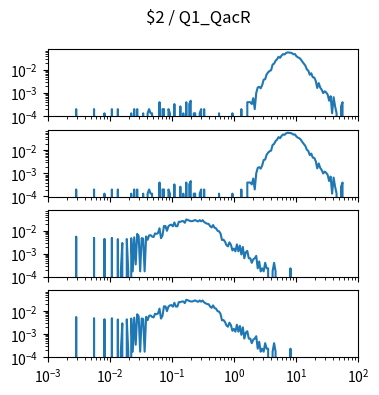

Python code for this plot: (Note: this script raises an exception after producing the figure.)
import matplotlib.pyplot as plt
import numpy as np

num_plots = 4

fig, ax = plt.subplots(num_plots, 1, sharex=True, sharey=True)
fig.set_size_inches(4, 1*num_plots)

fig.suptitle("$2 / Q1_QacR")

for a in ax:
    a.set_xscale('log')
    a.set_yscale('log')
    a.set_xlim(1.000000e-03, 1.000000e+02)

ax[0].plot([1.000000e-03,1.056818e-03,1.116863e-03,1.180321e-03,1.247384e-03,1.318257e-03,1.393157e-03,1.472313e-03,1.555966e-03,1.644372e-03,1.737801e-03,1.836538e-03,1.940886e-03,2.051162e-03,2.167704e-03,2.290868e-03,2.421029e-03,2.558586e-03,2.703958e-03,2.857591e-03,3.019952e-03,3.191538e-03,3.372873e-03,3.564511e-03,3.767038e-03,3.981072e-03,4.207266e-03,4.446313e-03,4.698941e-03,4.965923e-03,5.248075e-03,5.546257e-03,5.861382e-03,6.194411e-03,6.546362e-03,6.918310e-03,7.311391e-03,7.726806e-03,8.165824e-03,8.629785e-03,9.120108e-03,9.638290e-03,1.018591e-02,1.076465e-02,1.137627e-02,1.202264e-02,1.270574e-02,1.342765e-02,1.419058e-02,1.499685e-02,1.584893e-02,1.674943e-02,1.770109e-02,1.870682e-02,1.976970e-02,2.089296e-02,2.208005e-02,2.333458e-02,2.466039e-02,2.606154e-02,2.754229e-02,2.910717e-02,3.076097e-02,3.250873e-02,3.435579e-02,3.630781e-02,3.837072e-02,4.055085e-02,4.285485e-02,4.528976e-02,4.786301e-02,5.058247e-02,5.345644e-02,5.649370e-02,5.970353e-02,6.309573e-02,6.668068e-02,7.046931e-02,7.447320e-02,7.870458e-02,8.317638e-02,8.790225e-02,9.289664e-02,9.817479e-02,1.037528e-01,1.096478e-01,1.158777e-01,1.224616e-01,1.294196e-01,1.367729e-01,1.445440e-01,1.527566e-01,1.614359e-01,1.706082e-01,1.803018e-01,1.905461e-01,2.013724e-01,2.128139e-01,2.249055e-01,2.376840e-01,2.511886e-01,2.654606e-01,2.805434e-01,2.964831e-01,3.133286e-01,3.311311e-01,3.499452e-01,3.698282e-01,3.908409e-01,4.130475e-01,4.365158e-01,4.613176e-01,4.875285e-01,5.152286e-01,5.445027e-01,5.754399e-01,6.081350e-01,6.426877e-01,6.792036e-01,7.177943e-01,7.585776e-01,8.016781e-01,8.472274e-01,8.953648e-01,9.462372e-01,1.000000e+00,1.056818e+00,1.116863e+00,1.180321e+00,1.247384e+00,1.318257e+00,1.393157e+00,1.472313e+00,1.555966e+00,1.644372e+00,1.737801e+00,1.836538e+00,1.940886e+00,2.051162e+00,2.167704e+00,2.290868e+00,2.421029e+00,2.558586e+00,2.703958e+00,2.857591e+00,3.019952e+00,3.191538e+00,3.372873e+00,3.564511e+00,3.767038e+00,3.981072e+00,4.207266e+00,4.446313e+00,4.698941e+00,4.965923e+00,5.248075e+00,5.546257e+00,5.861382e+00,6.194411e+00,6.546362e+00,6.918310e+00,7.311391e+00,7.726806e+00,8.165824e+00,8.629785e+00,9.120108e+00,9.638290e+00,1.018591e+01,1.076465e+01,1.137627e+01,1.202264e+01,1.270574e+01,1.342765e+01,1.419058e+01,1.499685e+01,1.584893e+01,1.674943e+01,1.770109e+01,1.870682e+01,1.976970e+01,2.089296e+01,2.208005e+01,2.333458e+01,2.466039e+01,2.606154e+01,2.754229e+01,2.910717e+01,3.076097e+01,3.250873e+01,3.435579e+01,3.630781e+01,3.837072e+01,4.055085e+01,4.285485e+01,4.528976e+01,4.786301e+01,5.058247e+01,5.345644e+01,5.649370e+01,5.970353e+01,6.309573e+01,6.668068e+01,7.046931e+01,7.447320e+01,7.870458e+01,8.317638e+01,8.790225e+01,9.289664e+01,9.817479e+01,1.037528e+02,1.096478e+02,1.158777e+02,1.224616e+02,1.294196e+02,1.367729e+02,1.445440e+02,1.527566e+02,1.614359e+02,1.706082e+02,1.803018e+02,1.905461e+02,2.013724e+02,2.128139e+02,2.249055e+02,2.376840e+02,2.511886e+02,2.654606e+02,2.805434e+02,2.964831e+02,3.133286e+02,3.311311e+02,3.499452e+02,3.698282e+02,3.908409e+02,4.130475e+02,4.365158e+02,4.613176e+02,4.875285e+02,5.152286e+02,5.445027e+02,5.754399e+02,6.081350e+02,6.426877e+02,6.792036e+02,7.177943e+02,7.585776e+02,8.016781e+02,8.472274e+02,8.953648e+02,9.462372e+02,], [0.000000e+00,0.000000e+00,0.000000e+00,0.000000e+00,0.000000e+00,0.000000e+00,0.000000e+00,0.000000e+00,0.000000e+00,0.000000e+00,0.000000e+00,0.000000e+00,0.000000e+00,0.000000e+00,0.000000e+00,0.000000e+00,0.000000e+00,0.000000e+00,0.000000e+00,2.020548e-04,0.000000e+00,0.000000e+00,0.000000e+00,0.000000e+00,0.000000e+00,0.000000e+00,0.000000e+00,0.000000e+00,0.000000e+00,0.000000e+00,0.000000e+00,2.020548e-04,0.000000e+00,0.000000e+00,0.000000e+00,0.000000e+00,0.000000e+00,0.000000e+00,1.331199e-04,0.000000e+00,0.000000e+00,0.000000e+00,0.000000e+00,2.020548e-04,0.000000e+00,0.000000e+00,0.000000e+00,2.020548e-04,0.000000e+00,0.000000e+00,0.000000e+00,0.000000e+00,0.000000e+00,0.000000e+00,0.000000e+00,0.000000e+00,1.331199e-04,0.000000e+00,2.020548e-04,0.000000e+00,2.020548e-04,0.000000e+00,0.000000e+00,0.000000e+00,1.331199e-04,0.000000e+00,0.000000e+00,1.331199e-04,2.020548e-04,1.331199e-04,1.331199e-04,0.000000e+00,0.000000e+00,0.000000e+00,0.000000e+00,4.041095e-04,0.000000e+00,2.020548e-04,2.020548e-04,0.000000e+00,0.000000e+00,2.020548e-04,1.331199e-04,0.000000e+00,0.000000e+00,3.351747e-04,0.000000e+00,0.000000e+00,0.000000e+00,2.662399e-04,0.000000e+00,1.331199e-04,0.000000e+00,4.041095e-04,0.000000e+00,3.351747e-04,4.682947e-04,0.000000e+00,1.331199e-04,1.331199e-04,0.000000e+00,0.000000e+00,1.331199e-04,2.020548e-04,0.000000e+00,2.020548e-04,0.000000e+00,0.000000e+00,0.000000e+00,0.000000e+00,0.000000e+00,0.000000e+00,0.000000e+00,0.000000e+00,0.000000e+00,1.331199e-04,0.000000e+00,0.000000e+00,0.000000e+00,0.000000e+00,0.000000e+00,0.000000e+00,0.000000e+00,0.000000e+00,1.331199e-04,0.000000e+00,0.000000e+00,0.000000e+00,0.000000e+00,0.000000e+00,2.020548e-04,0.000000e+00,0.000000e+00,0.000000e+00,4.041095e-04,4.041095e-04,4.041095e-04,3.351747e-04,6.061643e-04,2.020548e-04,1.010274e-03,1.749558e-03,1.882678e-03,1.616438e-03,2.222602e-03,3.839041e-03,4.041095e-03,6.525188e-03,8.013256e-03,9.220835e-03,9.826999e-03,1.729828e-02,1.911202e-02,2.543990e-02,2.954043e-02,3.794355e-02,3.400708e-02,4.261700e-02,4.935618e-02,4.758287e-02,5.473091e-02,5.853196e-02,5.788779e-02,5.691796e-02,5.414388e-02,4.862896e-02,4.948712e-02,4.017116e-02,3.579964e-02,3.358654e-02,2.884415e-02,2.304631e-02,1.916683e-02,1.573665e-02,1.075178e-02,9.470515e-03,6.266137e-03,7.285910e-03,4.880252e-03,4.737632e-03,3.401683e-03,1.666374e-03,2.736084e-03,1.735309e-03,1.404884e-03,1.000774e-03,1.202829e-03,1.069709e-03,8.676545e-04,4.682947e-04,7.345346e-04,1.331199e-04,6.655997e-04,2.662399e-04,1.331199e-04,0.000000e+00,0.000000e+00,2.662399e-04,4.041095e-04,0.000000e+00,0.000000e+00,0.000000e+00,0.000000e+00,0.000000e+00,0.000000e+00,0.000000e+00,0.000000e+00,0.000000e+00,0.000000e+00,0.000000e+00,0.000000e+00,0.000000e+00,0.000000e+00,0.000000e+00,0.000000e+00,0.000000e+00,0.000000e+00,0.000000e+00,0.000000e+00,0.000000e+00,0.000000e+00,0.000000e+00,0.000000e+00,0.000000e+00,0.000000e+00,0.000000e+00,0.000000e+00,0.000000e+00,0.000000e+00,0.000000e+00,0.000000e+00,0.000000e+00,0.000000e+00,0.000000e+00,0.000000e+00,0.000000e+00,0.000000e+00,0.000000e+00,0.000000e+00,0.000000e+00,0.000000e+00,0.000000e+00,0.000000e+00,0.000000e+00,0.000000e+00,0.000000e+00,0.000000e+00,0.000000e+00,0.000000e+00,0.000000e+00,])
ax[1].plot([1.000000e-03,1.056818e-03,1.116863e-03,1.180321e-03,1.247384e-03,1.318257e-03,1.393157e-03,1.472313e-03,1.555966e-03,1.644372e-03,1.737801e-03,1.836538e-03,1.940886e-03,2.051162e-03,2.167704e-03,2.290868e-03,2.421029e-03,2.558586e-03,2.703958e-03,2.857591e-03,3.019952e-03,3.191538e-03,3.372873e-03,3.564511e-03,3.767038e-03,3.981072e-03,4.207266e-03,4.446313e-03,4.698941e-03,4.965923e-03,5.248075e-03,5.546257e-03,5.861382e-03,6.194411e-03,6.546362e-03,6.918310e-03,7.311391e-03,7.726806e-03,8.165824e-03,8.629785e-03,9.120108e-03,9.638290e-03,1.018591e-02,1.076465e-02,1.137627e-02,1.202264e-02,1.270574e-02,1.342765e-02,1.419058e-02,1.499685e-02,1.584893e-02,1.674943e-02,1.770109e-02,1.870682e-02,1.976970e-02,2.089296e-02,2.208005e-02,2.333458e-02,2.466039e-02,2.606154e-02,2.754229e-02,2.910717e-02,3.076097e-02,3.250873e-02,3.435579e-02,3.630781e-02,3.837072e-02,4.055085e-02,4.285485e-02,4.528976e-02,4.786301e-02,5.058247e-02,5.345644e-02,5.649370e-02,5.970353e-02,6.309573e-02,6.668068e-02,7.046931e-02,7.447320e-02,7.870458e-02,8.317638e-02,8.790225e-02,9.289664e-02,9.817479e-02,1.037528e-01,1.096478e-01,1.158777e-01,1.224616e-01,1.294196e-01,1.367729e-01,1.445440e-01,1.527566e-01,1.614359e-01,1.706082e-01,1.803018e-01,1.905461e-01,2.013724e-01,2.128139e-01,2.249055e-01,2.376840e-01,2.511886e-01,2.654606e-01,2.805434e-01,2.964831e-01,3.133286e-01,3.311311e-01,3.499452e-01,3.698282e-01,3.908409e-01,4.130475e-01,4.365158e-01,4.613176e-01,4.875285e-01,5.152286e-01,5.445027e-01,5.754399e-01,6.081350e-01,6.426877e-01,6.792036e-01,7.177943e-01,7.585776e-01,8.016781e-01,8.472274e-01,8.953648e-01,9.462372e-01,1.000000e+00,1.056818e+00,1.116863e+00,1.180321e+00,1.247384e+00,1.318257e+00,1.393157e+00,1.472313e+00,1.555966e+00,1.644372e+00,1.737801e+00,1.836538e+00,1.940886e+00,2.051162e+00,2.167704e+00,2.290868e+00,2.421029e+00,2.558586e+00,2.703958e+00,2.857591e+00,3.019952e+00,3.191538e+00,3.372873e+00,3.564511e+00,3.767038e+00,3.981072e+00,4.207266e+00,4.446313e+00,4.698941e+00,4.965923e+00,5.248075e+00,5.546257e+00,5.861382e+00,6.194411e+00,6.546362e+00,6.918310e+00,7.311391e+00,7.726806e+00,8.165824e+00,8.629785e+00,9.120108e+00,9.638290e+00,1.018591e+01,1.076465e+01,1.137627e+01,1.202264e+01,1.270574e+01,1.342765e+01,1.419058e+01,1.499685e+01,1.584893e+01,1.674943e+01,1.770109e+01,1.870682e+01,1.976970e+01,2.089296e+01,2.208005e+01,2.333458e+01,2.466039e+01,2.606154e+01,2.754229e+01,2.910717e+01,3.076097e+01,3.250873e+01,3.435579e+01,3.630781e+01,3.837072e+01,4.055085e+01,4.285485e+01,4.528976e+01,4.786301e+01,5.058247e+01,5.345644e+01,5.649370e+01,5.970353e+01,6.309573e+01,6.668068e+01,7.046931e+01,7.447320e+01,7.870458e+01,8.317638e+01,8.790225e+01,9.289664e+01,9.817479e+01,1.037528e+02,1.096478e+02,1.158777e+02,1.224616e+02,1.294196e+02,1.367729e+02,1.445440e+02,1.527566e+02,1.614359e+02,1.706082e+02,1.803018e+02,1.905461e+02,2.013724e+02,2.128139e+02,2.249055e+02,2.376840e+02,2.511886e+02,2.654606e+02,2.805434e+02,2.964831e+02,3.133286e+02,3.311311e+02,3.499452e+02,3.698282e+02,3.908409e+02,4.130475e+02,4.365158e+02,4.613176e+02,4.875285e+02,5.152286e+02,5.445027e+02,5.754399e+02,6.081350e+02,6.426877e+02,6.792036e+02,7.177943e+02,7.585776e+02,8.016781e+02,8.472274e+02,8.953648e+02,9.462372e+02,], [0.000000e+00,0.000000e+00,0.000000e+00,0.000000e+00,0.000000e+00,0.000000e+00,0.000000e+00,0.000000e+00,0.000000e+00,0.000000e+00,0.000000e+00,0.000000e+00,0.000000e+00,0.000000e+00,0.000000e+00,0.000000e+00,0.000000e+00,0.000000e+00,0.000000e+00,2.020548e-04,0.000000e+00,0.000000e+00,0.000000e+00,0.000000e+00,0.000000e+00,0.000000e+00,0.000000e+00,0.000000e+00,0.000000e+00,0.000000e+00,0.000000e+00,2.020548e-04,0.000000e+00,0.000000e+00,0.000000e+00,0.000000e+00,0.000000e+00,0.000000e+00,1.331199e-04,0.000000e+00,0.000000e+00,0.000000e+00,0.000000e+00,2.020548e-04,0.000000e+00,0.000000e+00,0.000000e+00,2.020548e-04,0.000000e+00,0.000000e+00,0.000000e+00,0.000000e+00,0.000000e+00,0.000000e+00,0.000000e+00,0.000000e+00,1.331199e-04,0.000000e+00,2.020548e-04,0.000000e+00,2.020548e-04,0.000000e+00,0.000000e+00,0.000000e+00,1.331199e-04,0.000000e+00,0.000000e+00,1.331199e-04,2.020548e-04,1.331199e-04,1.331199e-04,0.000000e+00,0.000000e+00,0.000000e+00,0.000000e+00,4.041095e-04,0.000000e+00,2.020548e-04,2.020548e-04,0.000000e+00,0.000000e+00,2.020548e-04,1.331199e-04,0.000000e+00,0.000000e+00,3.351747e-04,0.000000e+00,0.000000e+00,0.000000e+00,2.662399e-04,0.000000e+00,1.331199e-04,0.000000e+00,4.041095e-04,0.000000e+00,3.351747e-04,4.682947e-04,0.000000e+00,1.331199e-04,1.331199e-04,0.000000e+00,0.000000e+00,1.331199e-04,2.020548e-04,0.000000e+00,2.020548e-04,0.000000e+00,0.000000e+00,0.000000e+00,0.000000e+00,0.000000e+00,0.000000e+00,0.000000e+00,0.000000e+00,0.000000e+00,1.331199e-04,0.000000e+00,0.000000e+00,0.000000e+00,0.000000e+00,0.000000e+00,0.000000e+00,0.000000e+00,0.000000e+00,1.331199e-04,0.000000e+00,0.000000e+00,0.000000e+00,0.000000e+00,0.000000e+00,2.020548e-04,0.000000e+00,0.000000e+00,0.000000e+00,4.041095e-04,4.041095e-04,4.041095e-04,3.351747e-04,6.061643e-04,2.020548e-04,1.010274e-03,1.749558e-03,1.882678e-03,1.616438e-03,2.222602e-03,3.839041e-03,4.041095e-03,6.525188e-03,8.013256e-03,9.220835e-03,9.826999e-03,1.729828e-02,1.911202e-02,2.543990e-02,2.954043e-02,3.794355e-02,3.400708e-02,4.261700e-02,4.935618e-02,4.758287e-02,5.473091e-02,5.853196e-02,5.788779e-02,5.691796e-02,5.414388e-02,4.862896e-02,4.948712e-02,4.017116e-02,3.579964e-02,3.358654e-02,2.884415e-02,2.304631e-02,1.916683e-02,1.573665e-02,1.075178e-02,9.470515e-03,6.266137e-03,7.285910e-03,4.880252e-03,4.737632e-03,3.401683e-03,1.666374e-03,2.736084e-03,1.735309e-03,1.404884e-03,1.000774e-03,1.202829e-03,1.069709e-03,8.676545e-04,4.682947e-04,7.345346e-04,1.331199e-04,6.655997e-04,2.662399e-04,1.331199e-04,0.000000e+00,0.000000e+00,2.662399e-04,4.041095e-04,0.000000e+00,0.000000e+00,0.000000e+00,0.000000e+00,0.000000e+00,0.000000e+00,0.000000e+00,0.000000e+00,0.000000e+00,0.000000e+00,0.000000e+00,0.000000e+00,0.000000e+00,0.000000e+00,0.000000e+00,0.000000e+00,0.000000e+00,0.000000e+00,0.000000e+00,0.000000e+00,0.000000e+00,0.000000e+00,0.000000e+00,0.000000e+00,0.000000e+00,0.000000e+00,0.000000e+00,0.000000e+00,0.000000e+00,0.000000e+00,0.000000e+00,0.000000e+00,0.000000e+00,0.000000e+00,0.000000e+00,0.000000e+00,0.000000e+00,0.000000e+00,0.000000e+00,0.000000e+00,0.000000e+00,0.000000e+00,0.000000e+00,0.000000e+00,0.000000e+00,0.000000e+00,0.000000e+00,0.000000e+00,0.000000e+00,0.000000e+00,0.000000e+00,])
ax[2].plot([1.000000e-03,1.056818e-03,1.116863e-03,1.180321e-03,1.247384e-03,1.318257e-03,1.393157e-03,1.472313e-03,1.555966e-03,1.644372e-03,1.737801e-03,1.836538e-03,1.940886e-03,2.051162e-03,2.167704e-03,2.290868e-03,2.421029e-03,2.558586e-03,2.703958e-03,2.857591e-03,3.019952e-03,3.191538e-03,3.372873e-03,3.564511e-03,3.767038e-03,3.981072e-03,4.207266e-03,4.446313e-03,4.698941e-03,4.965923e-03,5.248075e-03,5.546257e-03,5.861382e-03,6.194411e-03,6.546362e-03,6.918310e-03,7.311391e-03,7.726806e-03,8.165824e-03,8.629785e-03,9.120108e-03,9.638290e-03,1.018591e-02,1.076465e-02,1.137627e-02,1.202264e-02,1.270574e-02,1.342765e-02,1.419058e-02,1.499685e-02,1.584893e-02,1.674943e-02,1.770109e-02,1.870682e-02,1.976970e-02,2.089296e-02,2.208005e-02,2.333458e-02,2.466039e-02,2.606154e-02,2.754229e-02,2.910717e-02,3.076097e-02,3.250873e-02,3.435579e-02,3.630781e-02,3.837072e-02,4.055085e-02,4.285485e-02,4.528976e-02,4.786301e-02,5.058247e-02,5.345644e-02,5.649370e-02,5.970353e-02,6.309573e-02,6.668068e-02,7.046931e-02,7.447320e-02,7.870458e-02,8.317638e-02,8.790225e-02,9.289664e-02,9.817479e-02,1.037528e-01,1.096478e-01,1.158777e-01,1.224616e-01,1.294196e-01,1.367729e-01,1.445440e-01,1.527566e-01,1.614359e-01,1.706082e-01,1.803018e-01,1.905461e-01,2.013724e-01,2.128139e-01,2.249055e-01,2.376840e-01,2.511886e-01,2.654606e-01,2.805434e-01,2.964831e-01,3.133286e-01,3.311311e-01,3.499452e-01,3.698282e-01,3.908409e-01,4.130475e-01,4.365158e-01,4.613176e-01,4.875285e-01,5.152286e-01,5.445027e-01,5.754399e-01,6.081350e-01,6.426877e-01,6.792036e-01,7.177943e-01,7.585776e-01,8.016781e-01,8.472274e-01,8.953648e-01,9.462372e-01,1.000000e+00,1.056818e+00,1.116863e+00,1.180321e+00,1.247384e+00,1.318257e+00,1.393157e+00,1.472313e+00,1.555966e+00,1.644372e+00,1.737801e+00,1.836538e+00,1.940886e+00,2.051162e+00,2.167704e+00,2.290868e+00,2.421029e+00,2.558586e+00,2.703958e+00,2.857591e+00,3.019952e+00,3.191538e+00,3.372873e+00,3.564511e+00,3.767038e+00,3.981072e+00,4.207266e+00,4.446313e+00,4.698941e+00,4.965923e+00,5.248075e+00,5.546257e+00,5.861382e+00,6.194411e+00,6.546362e+00,6.918310e+00,7.311391e+00,7.726806e+00,8.165824e+00,8.629785e+00,9.120108e+00,9.638290e+00,1.018591e+01,1.076465e+01,1.137627e+01,1.202264e+01,1.270574e+01,1.342765e+01,1.419058e+01,1.499685e+01,1.584893e+01,1.674943e+01,1.770109e+01,1.870682e+01,1.976970e+01,2.089296e+01,2.208005e+01,2.333458e+01,2.466039e+01,2.606154e+01,2.754229e+01,2.910717e+01,3.076097e+01,3.250873e+01,3.435579e+01,3.630781e+01,3.837072e+01,4.055085e+01,4.285485e+01,4.528976e+01,4.786301e+01,5.058247e+01,5.345644e+01,5.649370e+01,5.970353e+01,6.309573e+01,6.668068e+01,7.046931e+01,7.447320e+01,7.870458e+01,8.317638e+01,8.790225e+01,9.289664e+01,9.817479e+01,1.037528e+02,1.096478e+02,1.158777e+02,1.224616e+02,1.294196e+02,1.367729e+02,1.445440e+02,1.527566e+02,1.614359e+02,1.706082e+02,1.803018e+02,1.905461e+02,2.013724e+02,2.128139e+02,2.249055e+02,2.376840e+02,2.511886e+02,2.654606e+02,2.805434e+02,2.964831e+02,3.133286e+02,3.311311e+02,3.499452e+02,3.698282e+02,3.908409e+02,4.130475e+02,4.365158e+02,4.613176e+02,4.875285e+02,5.152286e+02,5.445027e+02,5.754399e+02,6.081350e+02,6.426877e+02,6.792036e+02,7.177943e+02,7.585776e+02,8.016781e+02,8.472274e+02,8.953648e+02,9.462372e+02,], [0.000000e+00,0.000000e+00,0.000000e+00,0.000000e+00,0.000000e+00,0.000000e+00,0.000000e+00,0.000000e+00,0.000000e+00,0.000000e+00,0.000000e+00,0.000000e+00,0.000000e+00,0.000000e+00,0.000000e+00,0.000000e+00,0.000000e+00,0.000000e+00,0.000000e+00,5.561516e-03,0.000000e+00,0.000000e+00,0.000000e+00,0.000000e+00,0.000000e+00,0.000000e+00,0.000000e+00,0.000000e+00,0.000000e+00,0.000000e+00,0.000000e+00,4.938697e-03,0.000000e+00,0.000000e+00,0.000000e+00,0.000000e+00,0.000000e+00,0.000000e+00,4.461376e-03,0.000000e+00,0.000000e+00,0.000000e+00,0.000000e+00,4.920216e-03,0.000000e+00,0.000000e+00,0.000000e+00,4.358217e-03,0.000000e+00,1.732198e-04,2.953978e-03,0.000000e+00,0.000000e+00,4.400556e-03,1.732198e-04,0.000000e+00,4.756237e-03,1.732198e-04,5.224316e-03,3.464397e-04,7.312195e-03,5.968775e-03,1.732198e-04,4.807816e-03,4.583017e-03,1.732198e-04,5.683156e-03,4.063357e-03,6.263635e-03,6.488435e-03,5.631576e-03,5.336716e-03,7.710214e-03,7.321435e-03,7.953495e-03,1.287371e-02,4.756237e-03,6.263635e-03,1.620185e-02,1.602863e-02,9.980553e-03,1.568219e-02,1.777007e-02,1.830821e-02,1.562137e-02,2.305520e-02,1.578535e-02,1.581307e-02,2.471197e-02,2.459033e-02,2.608848e-02,2.635025e-02,2.225917e-02,3.096098e-02,2.980002e-02,2.760899e-02,2.627481e-02,2.616241e-02,2.763671e-02,2.927499e-02,2.683143e-02,2.546029e-02,2.893779e-02,2.587141e-02,2.879229e-02,2.400833e-02,2.190197e-02,2.027293e-02,1.997807e-02,1.593857e-02,1.391152e-02,1.776856e-02,1.361666e-02,1.274132e-02,1.005448e-02,9.525577e-03,7.601678e-03,3.978679e-03,4.091079e-03,3.388959e-03,2.391979e-03,2.106360e-03,3.154919e-03,2.452799e-03,1.404240e-03,1.689859e-03,1.282599e-03,2.565199e-03,1.282599e-03,2.279579e-03,9.361598e-04,1.984719e-03,6.412997e-04,1.170200e-03,1.343420e-03,6.412997e-04,6.412997e-04,4.072598e-04,5.804796e-04,6.412997e-04,8.145196e-04,2.340400e-04,4.680799e-04,1.732198e-04,2.340400e-04,1.732198e-04,4.072598e-04,2.340400e-04,2.340400e-04,0.000000e+00,0.000000e+00,1.732198e-04,4.072598e-04,1.732198e-04,0.000000e+00,0.000000e+00,0.000000e+00,0.000000e+00,0.000000e+00,0.000000e+00,0.000000e+00,0.000000e+00,0.000000e+00,2.340400e-04,0.000000e+00,0.000000e+00,0.000000e+00,0.000000e+00,0.000000e+00,0.000000e+00,0.000000e+00,0.000000e+00,0.000000e+00,0.000000e+00,0.000000e+00,0.000000e+00,0.000000e+00,0.000000e+00,0.000000e+00,0.000000e+00,0.000000e+00,0.000000e+00,0.000000e+00,0.000000e+00,0.000000e+00,0.000000e+00,0.000000e+00,0.000000e+00,0.000000e+00,0.000000e+00,0.000000e+00,0.000000e+00,0.000000e+00,0.000000e+00,0.000000e+00,0.000000e+00,0.000000e+00,0.000000e+00,0.000000e+00,0.000000e+00,0.000000e+00,0.000000e+00,0.000000e+00,0.000000e+00,0.000000e+00,0.000000e+00,0.000000e+00,0.000000e+00,0.000000e+00,0.000000e+00,0.000000e+00,0.000000e+00,0.000000e+00,0.000000e+00,0.000000e+00,0.000000e+00,0.000000e+00,0.000000e+00,0.000000e+00,0.000000e+00,0.000000e+00,0.000000e+00,0.000000e+00,0.000000e+00,0.000000e+00,0.000000e+00,0.000000e+00,0.000000e+00,0.000000e+00,0.000000e+00,0.000000e+00,0.000000e+00,0.000000e+00,0.000000e+00,0.000000e+00,0.000000e+00,0.000000e+00,0.000000e+00,0.000000e+00,0.000000e+00,0.000000e+00,0.000000e+00,0.000000e+00,0.000000e+00,0.000000e+00,0.000000e+00,0.000000e+00,0.000000e+00,0.000000e+00,0.000000e+00,])
ax[3].plot([1.000000e-03,1.056818e-03,1.116863e-03,1.180321e-03,1.247384e-03,1.318257e-03,1.393157e-03,1.472313e-03,1.555966e-03,1.644372e-03,1.737801e-03,1.836538e-03,1.940886e-03,2.051162e-03,2.167704e-03,2.290868e-03,2.421029e-03,2.558586e-03,2.703958e-03,2.857591e-03,3.019952e-03,3.191538e-03,3.372873e-03,3.564511e-03,3.767038e-03,3.981072e-03,4.207266e-03,4.446313e-03,4.698941e-03,4.965923e-03,5.248075e-03,5.546257e-03,5.861382e-03,6.194411e-03,6.546362e-03,6.918310e-03,7.311391e-03,7.726806e-03,8.165824e-03,8.629785e-03,9.120108e-03,9.638290e-03,1.018591e-02,1.076465e-02,1.137627e-02,1.202264e-02,1.270574e-02,1.342765e-02,1.419058e-02,1.499685e-02,1.584893e-02,1.674943e-02,1.770109e-02,1.870682e-02,1.976970e-02,2.089296e-02,2.208005e-02,2.333458e-02,2.466039e-02,2.606154e-02,2.754229e-02,2.910717e-02,3.076097e-02,3.250873e-02,3.435579e-02,3.630781e-02,3.837072e-02,4.055085e-02,4.285485e-02,4.528976e-02,4.786301e-02,5.058247e-02,5.345644e-02,5.649370e-02,5.970353e-02,6.309573e-02,6.668068e-02,7.046931e-02,7.447320e-02,7.870458e-02,8.317638e-02,8.790225e-02,9.289664e-02,9.817479e-02,1.037528e-01,1.096478e-01,1.158777e-01,1.224616e-01,1.294196e-01,1.367729e-01,1.445440e-01,1.527566e-01,1.614359e-01,1.706082e-01,1.803018e-01,1.905461e-01,2.013724e-01,2.128139e-01,2.249055e-01,2.376840e-01,2.511886e-01,2.654606e-01,2.805434e-01,2.964831e-01,3.133286e-01,3.311311e-01,3.499452e-01,3.698282e-01,3.908409e-01,4.130475e-01,4.365158e-01,4.613176e-01,4.875285e-01,5.152286e-01,5.445027e-01,5.754399e-01,6.081350e-01,6.426877e-01,6.792036e-01,7.177943e-01,7.585776e-01,8.016781e-01,8.472274e-01,8.953648e-01,9.462372e-01,1.000000e+00,1.056818e+00,1.116863e+00,1.180321e+00,1.247384e+00,1.318257e+00,1.393157e+00,1.472313e+00,1.555966e+00,1.644372e+00,1.737801e+00,1.836538e+00,1.940886e+00,2.051162e+00,2.167704e+00,2.290868e+00,2.421029e+00,2.558586e+00,2.703958e+00,2.857591e+00,3.019952e+00,3.191538e+00,3.372873e+00,3.564511e+00,3.767038e+00,3.981072e+00,4.207266e+00,4.446313e+00,4.698941e+00,4.965923e+00,5.248075e+00,5.546257e+00,5.861382e+00,6.194411e+00,6.546362e+00,6.918310e+00,7.311391e+00,7.726806e+00,8.165824e+00,8.629785e+00,9.120108e+00,9.638290e+00,1.018591e+01,1.076465e+01,1.137627e+01,1.202264e+01,1.270574e+01,1.342765e+01,1.419058e+01,1.499685e+01,1.584893e+01,1.674943e+01,1.770109e+01,1.870682e+01,1.976970e+01,2.089296e+01,2.208005e+01,2.333458e+01,2.466039e+01,2.606154e+01,2.754229e+01,2.910717e+01,3.076097e+01,3.250873e+01,3.435579e+01,3.630781e+01,3.837072e+01,4.055085e+01,4.285485e+01,4.528976e+01,4.786301e+01,5.058247e+01,5.345644e+01,5.649370e+01,5.970353e+01,6.309573e+01,6.668068e+01,7.046931e+01,7.447320e+01,7.870458e+01,8.317638e+01,8.790225e+01,9.289664e+01,9.817479e+01,1.037528e+02,1.096478e+02,1.158777e+02,1.224616e+02,1.294196e+02,1.367729e+02,1.445440e+02,1.527566e+02,1.614359e+02,1.706082e+02,1.803018e+02,1.905461e+02,2.013724e+02,2.128139e+02,2.249055e+02,2.376840e+02,2.511886e+02,2.654606e+02,2.805434e+02,2.964831e+02,3.133286e+02,3.311311e+02,3.499452e+02,3.698282e+02,3.908409e+02,4.130475e+02,4.365158e+02,4.613176e+02,4.875285e+02,5.152286e+02,5.445027e+02,5.754399e+02,6.081350e+02,6.426877e+02,6.792036e+02,7.177943e+02,7.585776e+02,8.016781e+02,8.472274e+02,8.953648e+02,9.462372e+02,], [0.000000e+00,0.000000e+00,0.000000e+00,0.000000e+00,0.000000e+00,0.000000e+00,0.000000e+00,0.000000e+00,0.000000e+00,0.000000e+00,0.000000e+00,0.000000e+00,0.000000e+00,0.000000e+00,0.000000e+00,0.000000e+00,0.000000e+00,0.000000e+00,0.000000e+00,5.561516e-03,0.000000e+00,0.000000e+00,0.000000e+00,0.000000e+00,0.000000e+00,0.000000e+00,0.000000e+00,0.000000e+00,0.000000e+00,0.000000e+00,0.000000e+00,4.938697e-03,0.000000e+00,0.000000e+00,0.000000e+00,0.000000e+00,0.000000e+00,0.000000e+00,4.461376e-03,0.000000e+00,0.000000e+00,0.000000e+00,0.000000e+00,4.920216e-03,0.000000e+00,0.000000e+00,0.000000e+00,4.358217e-03,0.000000e+00,1.732198e-04,2.953978e-03,0.000000e+00,0.000000e+00,4.400556e-03,1.732198e-04,0.000000e+00,4.756237e-03,1.732198e-04,5.224316e-03,3.464397e-04,7.312195e-03,5.968775e-03,1.732198e-04,4.807816e-03,4.583017e-03,1.732198e-04,5.683156e-03,4.063357e-03,6.263635e-03,6.488435e-03,5.631576e-03,5.336716e-03,7.710214e-03,7.321435e-03,7.953495e-03,1.287371e-02,4.756237e-03,6.263635e-03,1.620185e-02,1.602863e-02,9.980553e-03,1.568219e-02,1.777007e-02,1.830821e-02,1.562137e-02,2.305520e-02,1.578535e-02,1.581307e-02,2.471197e-02,2.459033e-02,2.608848e-02,2.635025e-02,2.225917e-02,3.096098e-02,2.980002e-02,2.760899e-02,2.627481e-02,2.616241e-02,2.763671e-02,2.927499e-02,2.683143e-02,2.546029e-02,2.893779e-02,2.587141e-02,2.879229e-02,2.400833e-02,2.190197e-02,2.027293e-02,1.997807e-02,1.593857e-02,1.391152e-02,1.776856e-02,1.361666e-02,1.274132e-02,1.005448e-02,9.525577e-03,7.601678e-03,3.978679e-03,4.091079e-03,3.388959e-03,2.391979e-03,2.106360e-03,3.154919e-03,2.452799e-03,1.404240e-03,1.689859e-03,1.282599e-03,2.565199e-03,1.282599e-03,2.279579e-03,9.361598e-04,1.984719e-03,6.412997e-04,1.170200e-03,1.343420e-03,6.412997e-04,6.412997e-04,4.072598e-04,5.804796e-04,6.412997e-04,8.145196e-04,2.340400e-04,4.680799e-04,1.732198e-04,2.340400e-04,1.732198e-04,4.072598e-04,2.340400e-04,2.340400e-04,0.000000e+00,0.000000e+00,1.732198e-04,4.072598e-04,1.732198e-04,0.000000e+00,0.000000e+00,0.000000e+00,0.000000e+00,0.000000e+00,0.000000e+00,0.000000e+00,0.000000e+00,0.000000e+00,2.340400e-04,0.000000e+00,0.000000e+00,0.000000e+00,0.000000e+00,0.000000e+00,0.000000e+00,0.000000e+00,0.000000e+00,0.000000e+00,0.000000e+00,0.000000e+00,0.000000e+00,0.000000e+00,0.000000e+00,0.000000e+00,0.000000e+00,0.000000e+00,0.000000e+00,0.000000e+00,0.000000e+00,0.000000e+00,0.000000e+00,0.000000e+00,0.000000e+00,0.000000e+00,0.000000e+00,0.000000e+00,0.000000e+00,0.000000e+00,0.000000e+00,0.000000e+00,0.000000e+00,0.000000e+00,0.000000e+00,0.000000e+00,0.000000e+00,0.000000e+00,0.000000e+00,0.000000e+00,0.000000e+00,0.000000e+00,0.000000e+00,0.000000e+00,0.000000e+00,0.000000e+00,0.000000e+00,0.000000e+00,0.000000e+00,0.000000e+00,0.000000e+00,0.000000e+00,0.000000e+00,0.000000e+00,0.000000e+00,0.000000e+00,0.000000e+00,0.000000e+00,0.000000e+00,0.000000e+00,0.000000e+00,0.000000e+00,0.000000e+00,0.000000e+00,0.000000e+00,0.000000e+00,0.000000e+00,0.000000e+00,0.000000e+00,0.000000e+00,0.000000e+00,0.000000e+00,0.000000e+00,0.000000e+00,0.000000e+00,0.000000e+00,0.000000e+00,0.000000e+00,0.000000e+00,0.000000e+00,0.000000e+00,0.000000e+00,0.000000e+00,0.000000e+00,0.000000e+00,0.000000e+00,0.000000e+00,])


plt.savefig("/root/output/cytometry_plot_$2_Q1_QacR.png", bbox_inches='tight')
